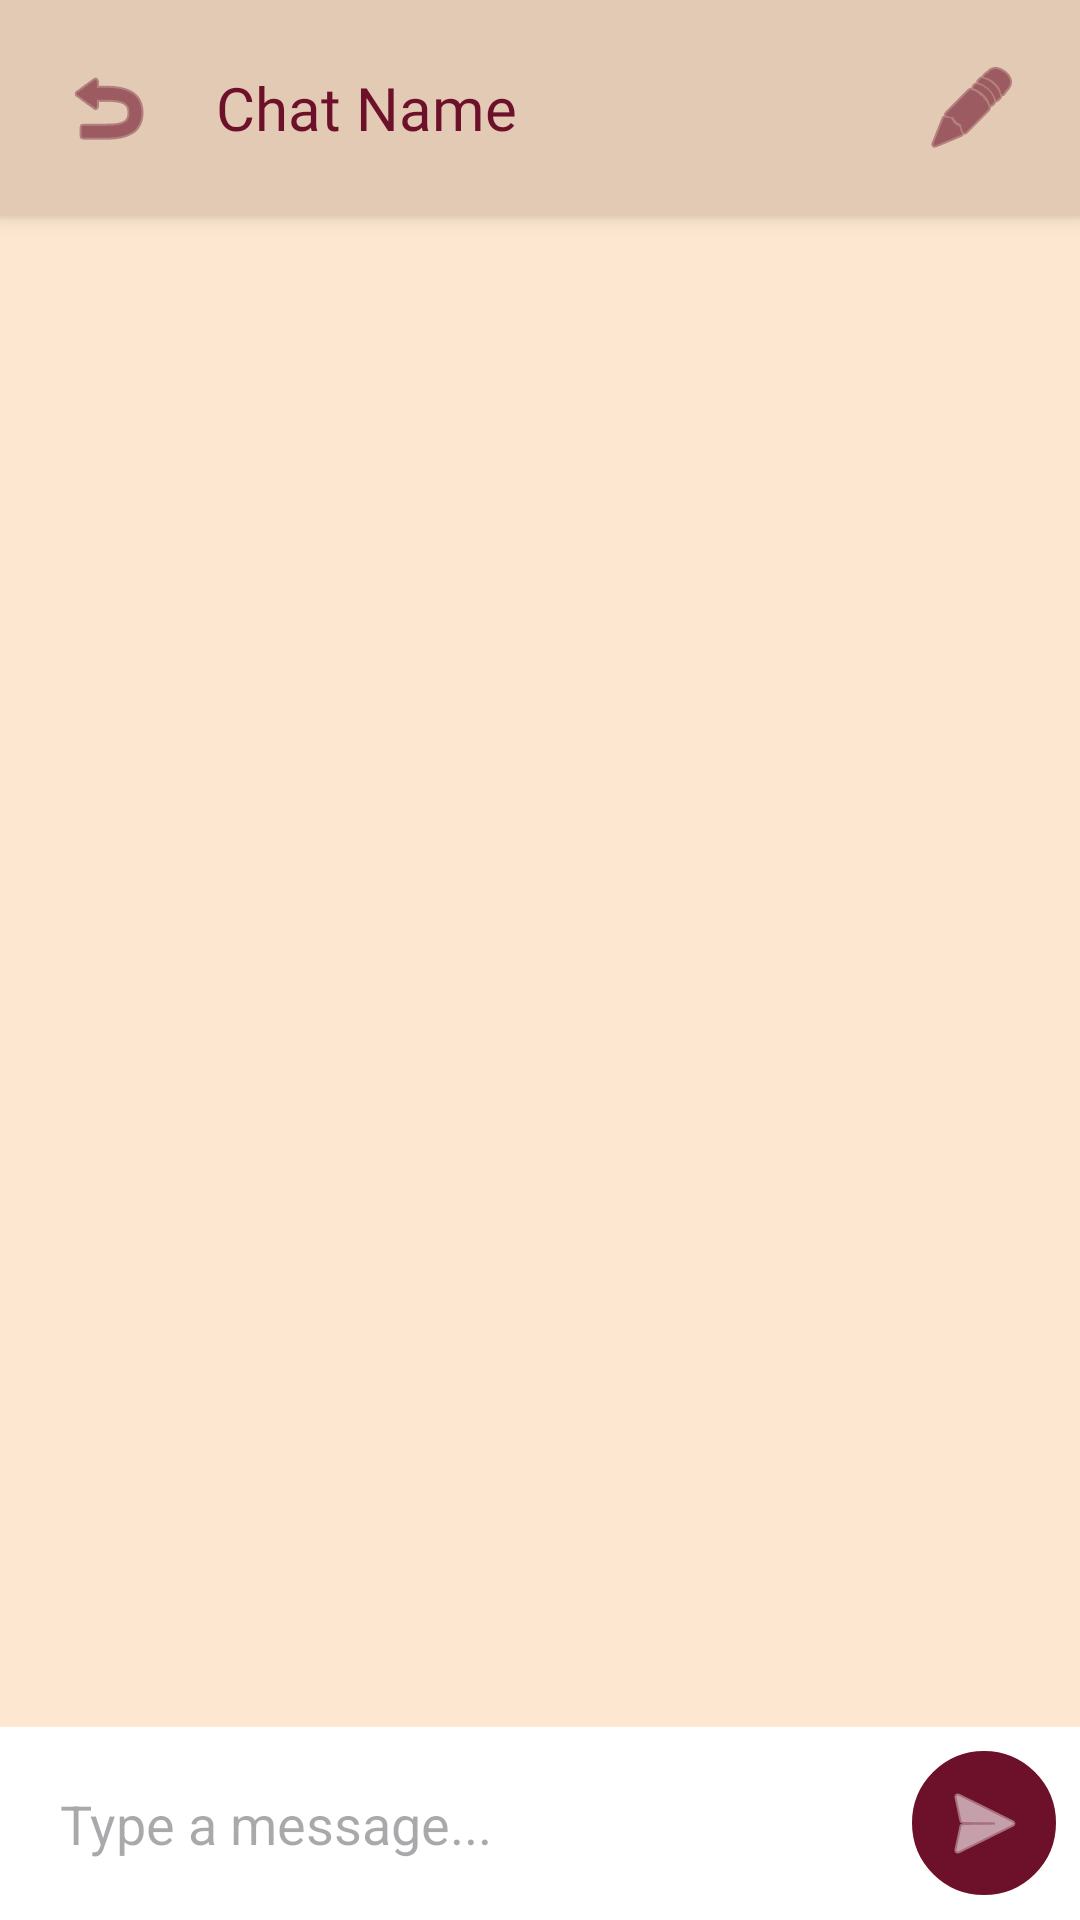

Here is an Android app screen rendered from its layout file. Give the layout XML and the strings, colors and styles it references.
<!-- AndroidManifest.xml: application theme Theme.MeetWoof -->
<!-- res/layout/activity_chat.xml -->
<?xml version="1.0" encoding="utf-8"?>
<RelativeLayout xmlns:android="http://schemas.android.com/apk/res/android"
    xmlns:tools="http://schemas.android.com/tools"
    xmlns:app="http://schemas.android.com/apk/res-auto"
    android:layout_width="match_parent"
    android:layout_height="match_parent"
    android:background="#fde7d0"
    android:layoutDirection="ltr"
    android:id="@+id/main">

    <RelativeLayout
        android:id="@+id/header"
        android:layout_width="match_parent"
        android:layout_height="wrap_content"
        android:background="#e3cab4"
        android:padding="16dp"
        android:elevation="4dp">

        <ImageButton
            android:id="@+id/btnBack"
            android:layout_width="40dp"
            android:layout_height="40dp"
            android:src="@android:drawable/ic_menu_revert"
            android:background="?attr/selectableItemBackgroundBorderless"
            app:tint="#6d112a"
            android:layout_centerVertical="true"/>

        <TextView
            android:id="@+id/tvChatTitle"
            android:layout_width="wrap_content"
            android:layout_height="wrap_content"
            android:layout_toEndOf="@id/btnBack"
            android:layout_toStartOf="@+id/btnWriteReview"
            android:layout_marginStart="16dp"
            android:layout_centerVertical="true"
            android:text="Chat Name"
            android:fontFamily="@font/rammetto_one"
            android:textColor="#6d112a"
            android:textSize="20sp"
            android:maxLines="1"
            android:ellipsize="end"/>

        <ImageButton
            android:id="@+id/btnWriteReview"
            android:layout_width="40dp"
            android:layout_height="40dp"
            android:layout_alignParentEnd="true"
            android:layout_centerVertical="true"
            android:src="@android:drawable/ic_menu_edit"
            android:background="?attr/selectableItemBackgroundBorderless"
            app:tint="#6d112a"/>

    </RelativeLayout>

    <LinearLayout
        android:id="@+id/inputArea"
        android:layout_width="match_parent"
        android:layout_height="wrap_content"
        android:layout_alignParentBottom="true"
        android:background="#FFFFFF"
        android:padding="8dp"
        android:gravity="center_vertical"
        android:orientation="horizontal">

        <EditText
            android:id="@+id/etMessage"
            android:layout_width="0dp"
            android:layout_height="wrap_content"
            android:layout_weight="1"
            android:hint="Type a message..."
            android:background="@null"
            android:padding="12dp"
            android:minHeight="48dp"/>

        <ImageButton
            android:id="@+id/btnSend"
            android:layout_width="48dp"
            android:layout_height="48dp"
            android:src="@android:drawable/ic_menu_send"
            android:background="@drawable/circle_white_bg"
            android:backgroundTint="#6d112a"
            app:tint="#FFFFFF"/>
    </LinearLayout>

    <androidx.recyclerview.widget.RecyclerView
        android:id="@+id/rvChatMessages"
        android:layout_width="match_parent"
        android:layout_height="match_parent"
        android:layout_below="@id/header"
        android:layout_above="@id/inputArea"
        android:clipToPadding="false"
        android:padding="16dp"/>

</RelativeLayout>
<!-- resources referenced by this layout -->
<resources>
  <!-- drawable circle_white_bg (drawable) -->
  <?xml version="1.0" encoding="utf-8"?>
  <shape xmlns:android="http://schemas.android.com/apk/res/android"
      android:shape="oval">
      <solid android:color="#FFFFFF"/>
      <stroke android:width="1dp" android:color="#EEEEEE"/>
  </shape>
  <style name="Theme.MeetWoof" parent="Base.Theme.MeetWoof" />
  <style name="Base.Theme.MeetWoof" parent="Theme.Material3.DayNight.NoActionBar">
          
          
      </style>
</resources>
